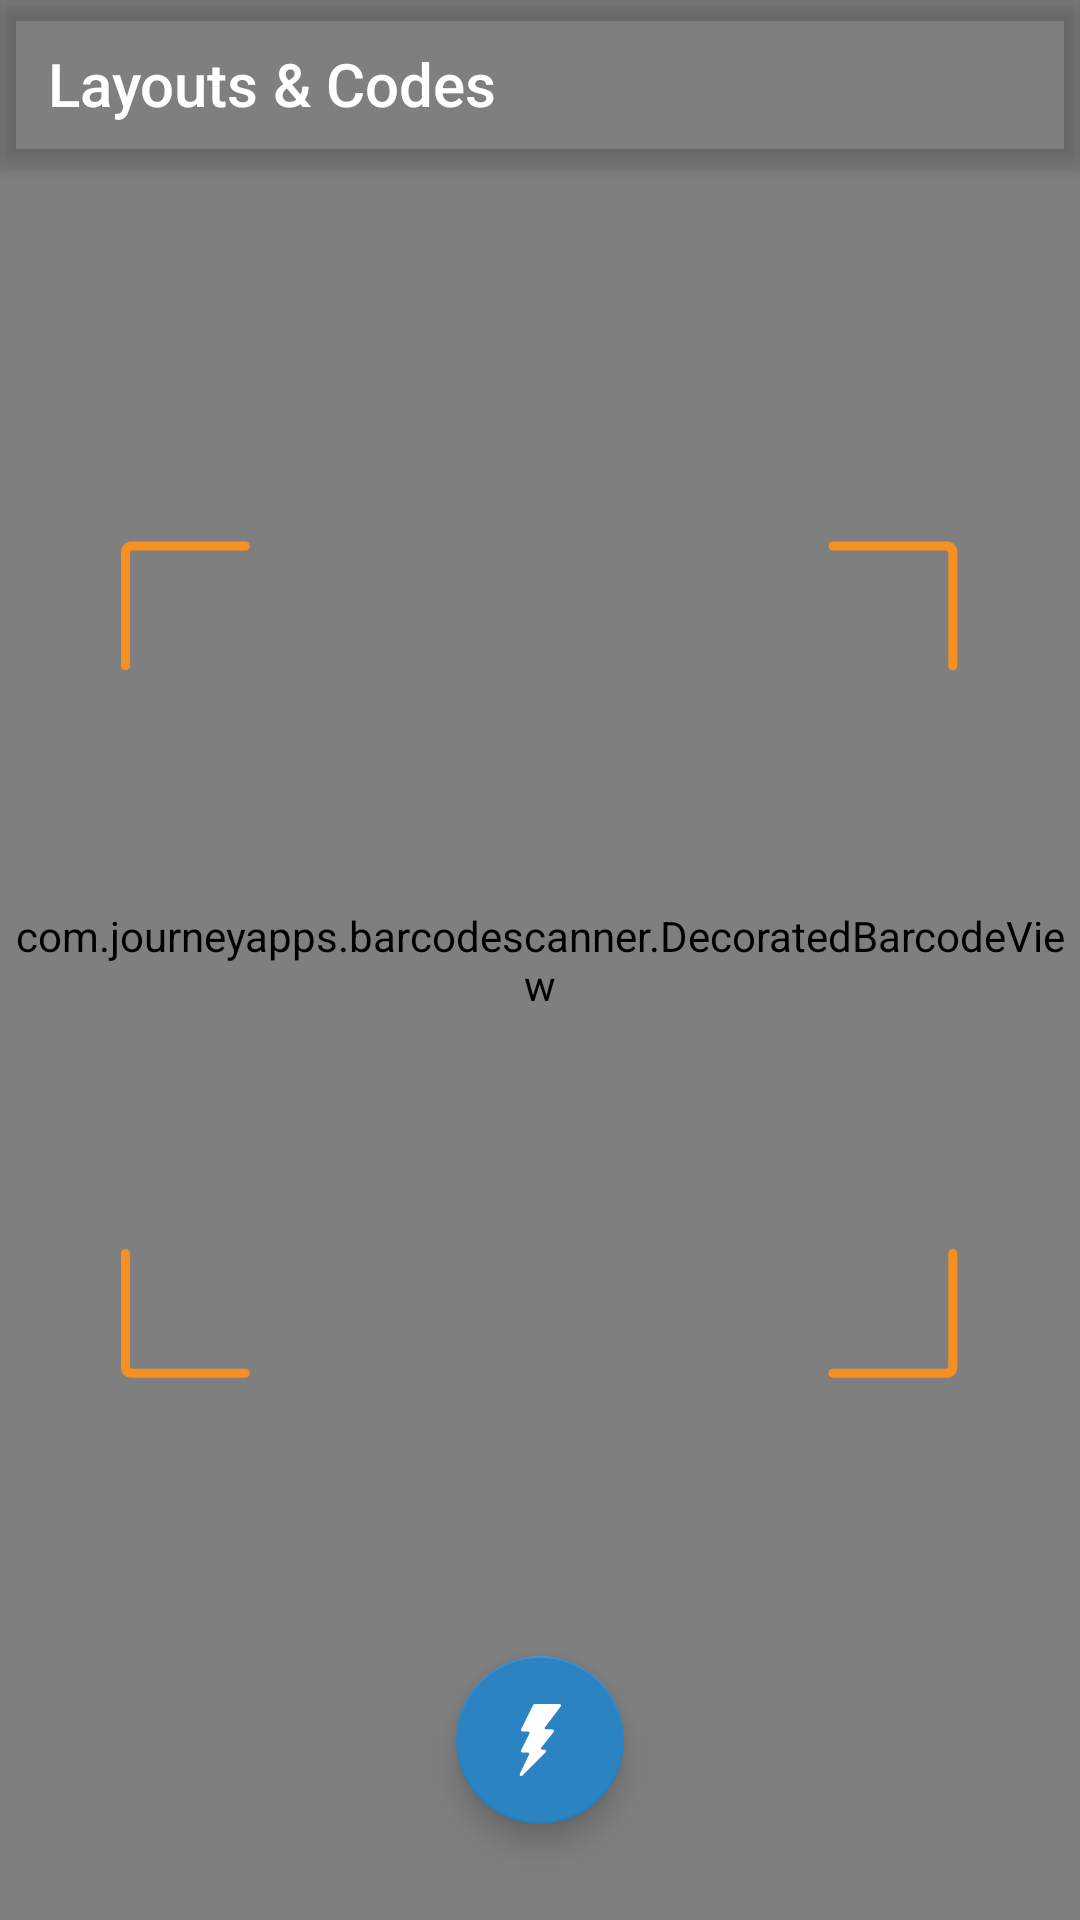

Write the Android layout XML for this screen, with the resource values it uses.
<!-- AndroidManifest.xml: activity theme AppThemeNoActionBar -->
<!-- res/layout/activity_scan_qr_code.xml -->
<?xml version="1.0" encoding="utf-8"?>
<android.support.design.widget.CoordinatorLayout xmlns:android="http://schemas.android.com/apk/res/android"
    xmlns:app="http://schemas.android.com/apk/res-auto"
    xmlns:tools="http://schemas.android.com/tools"
    android:layout_width="match_parent"
    android:layout_height="match_parent"
    tools:context=".ScanQrCodeActivity">

    <android.support.design.widget.AppBarLayout
        android:id="@+id/appbar_scan_qr_code"
        android:layout_width="match_parent"
        android:layout_height="wrap_content"
        android:theme="@style/AppTheme.AppBarOverlay"
        android:background="@android:color/transparent">

        <android.support.v7.widget.Toolbar
            android:id="@+id/toolbar"
            android:layout_width="match_parent"
            android:layout_height="?attr/actionBarSize"
            android:elevation="0dp"
            app:titleEnabled="false"
            app:titleTextColor="@color/white"
            app:title="@string/app_name">

        </android.support.v7.widget.Toolbar>

    </android.support.design.widget.AppBarLayout>

    <com.journeyapps.barcodescanner.DecoratedBarcodeView
        android:id="@+id/barcode_scan"
        android:layout_width="match_parent"
        android:layout_height="match_parent"
        />

    <ImageView
        android:layout_width="wrap_content"
        android:layout_height="wrap_content"
        android:src="@drawable/ic_scan_frame"
        android:layout_gravity="center"
        />

    <android.support.design.widget.FloatingActionButton
        android:id="@+id/button_flash"
        android:layout_width="wrap_content"
        android:layout_height="wrap_content"
        android:layout_gravity="bottom|center"
        android:padding="@dimen/base_padding_half"
        android:layout_marginBottom="32dp"
        android:layout_marginStart="16dp"
        android:layout_marginEnd="16dp"
        android:src="@drawable/ic_flash" />


</android.support.design.widget.CoordinatorLayout>
<!-- resources referenced by this layout -->
<resources>
  <color name="white">@android:color/white</color>
  <dimen name="base_padding_half">8dp</dimen>
  <!-- drawable ic_flash: png bitmap (drawable-hdpi, 593 bytes) -->
  <!-- drawable ic_scan_frame: png bitmap (drawable-hdpi, 1765 bytes) -->
  <string name="app_name">Layouts &amp; Codes</string>
  <style name="AppTheme.AppBarOverlay" parent="ThemeOverlay.AppCompat.Dark.ActionBar" />
  <style name="AppThemeNoActionBar" parent="Theme.AppCompat.Light.NoActionBar">
          
          <item name="colorPrimary">@color/colorPrimary</item>
          <item name="colorPrimaryDark">@color/colorPrimaryDark</item>
          <item name="colorAccent">@color/colorAccent</item>
      </style>
  <color name="colorPrimary">#3d4747</color>
  <color name="colorPrimaryDark">#313939</color>
  <color name="colorAccent">@color/blue_background_semi_transparent</color>
  <color name="blue_background_semi_transparent">#2b83c2</color>
</resources>
